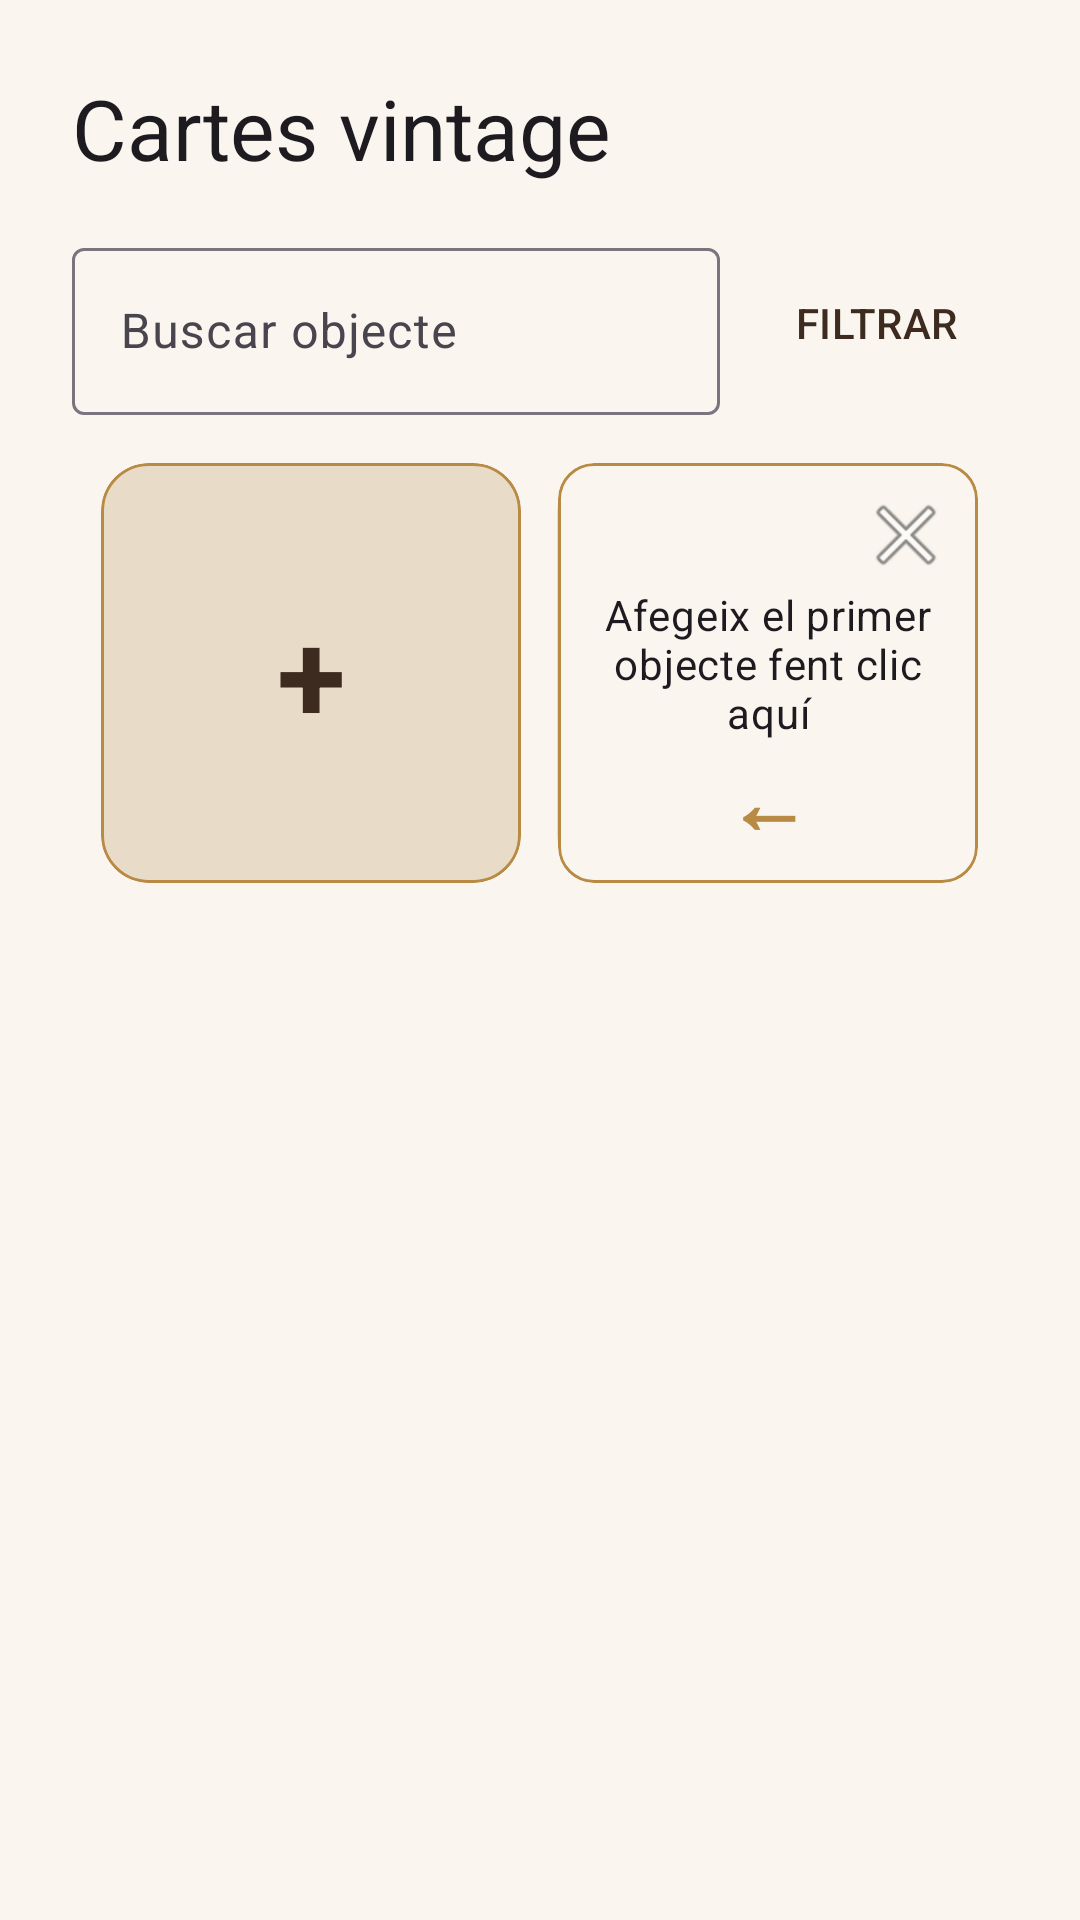

Android layout source for this screen:
<!-- AndroidManifest.xml: application theme Theme.Kollect.Splash -->
<!-- res/layout/fragment_collection_detail.xml -->
<?xml version="1.0" encoding="utf-8"?>
<LinearLayout xmlns:android="http://schemas.android.com/apk/res/android"
    xmlns:app="http://schemas.android.com/apk/res-auto"
    android:layout_width="match_parent"
    android:layout_height="match_parent"
    android:orientation="vertical"
    android:padding="24dp">
    <TextView
        android:layout_width="wrap_content"
        android:layout_height="wrap_content"
        android:text="@string/vintage_cards_collection"
        android:textAppearance="?attr/textAppearanceHeadlineMedium" />
    <LinearLayout
        android:layout_width="match_parent"
        android:layout_height="wrap_content"
        android:layout_marginTop="16dp"
        android:gravity="center_vertical"
        android:orientation="horizontal">
        <com.google.android.material.textfield.TextInputLayout
            android:layout_width="0dp"
            android:layout_height="wrap_content"
            android:layout_weight="1"
            android:hint="@string/search_object">
            <com.google.android.material.textfield.TextInputEditText
                android:layout_width="match_parent"
                android:layout_height="wrap_content"
                android:inputType="text" />
        </com.google.android.material.textfield.TextInputLayout>
        <com.google.android.material.button.MaterialButton
            android:id="@+id/filterButton"
            style="@style/Widget.Material3.Button.TextButton"
            android:layout_width="wrap_content"
            android:layout_height="wrap_content"
            android:layout_marginStart="8dp"
            android:text="@string/filter" />
    </LinearLayout>
    <LinearLayout
        android:layout_width="match_parent"
        android:layout_height="wrap_content"
        android:layout_marginTop="16dp"
        android:orientation="horizontal"
        android:gravity="top|center_horizontal">

        <com.google.android.material.card.MaterialCardView
            android:id="@+id/addObjectCard"
            android:layout_width="140dp"
            android:layout_height="140dp"
            android:clickable="true"
            android:focusable="true"
            android:foreground="?attr/selectableItemBackground"
            android:contentDescription="@string/add_objects"
            app:cardBackgroundColor="@color/beige"
            app:cardCornerRadius="16dp"
            app:strokeColor="@color/gold"
            app:strokeWidth="1dp">
            <TextView
                android:layout_width="match_parent"
                android:layout_height="match_parent"
                android:gravity="center"
                android:text="@string/plusSymbol"
                android:textColor="@color/brown_dark"
                android:textSize="42sp"
                android:textStyle="bold" />
        </com.google.android.material.card.MaterialCardView>

        <com.google.android.material.card.MaterialCardView
            android:id="@+id/collectionCoverCard"
            android:layout_width="140dp"
            android:layout_height="140dp"
            android:layout_marginStart="12dp"
            app:cardBackgroundColor="@color/warm_white"
            app:cardCornerRadius="16dp"
            app:strokeColor="@color/beige"
            app:strokeWidth="1dp">
            <ImageView
                android:id="@+id/collectionCoverImage"
                android:layout_width="72dp"
                android:layout_height="72dp"
                android:layout_gravity="center"
                android:contentDescription="@string/object_image"
                android:scaleType="centerInside"
                android:src="@drawable/user_profile" />
        </com.google.android.material.card.MaterialCardView>

        <com.google.android.material.card.MaterialCardView
            android:id="@+id/emptyCollectionGuide"
            android:layout_width="140dp"
            android:layout_height="140dp"
            android:layout_marginStart="-140dp"
            app:cardBackgroundColor="@color/cream"
            app:cardCornerRadius="12dp"
            app:strokeColor="@color/gold"
            app:strokeWidth="1dp">

            <LinearLayout
                android:layout_width="match_parent"
                android:layout_height="match_parent"
                android:orientation="vertical"
                android:padding="8dp">

                <ImageButton
                    android:id="@+id/closeEmptyCollectionGuide"
                    android:layout_width="32dp"
                    android:layout_height="32dp"
                    android:layout_gravity="end"
                    android:background="?attr/selectableItemBackgroundBorderless"
                    android:contentDescription="@string/close"
                    android:src="@android:drawable/ic_menu_close_clear_cancel" />

                <TextView
                    android:layout_width="match_parent"
                    android:layout_height="0dp"
                    android:layout_weight="1"
                    android:gravity="center"
                    android:text="@string/add_first_object"
                    android:textAppearance="?attr/textAppearanceBodyMedium" />

                <TextView
                    android:layout_width="match_parent"
                    android:layout_height="wrap_content"
                    android:gravity="center"
                    android:text="@string/BackArrow"
                    android:textColor="@color/gold"
                    android:textSize="28sp"
                    android:textStyle="bold" />
            </LinearLayout>
        </com.google.android.material.card.MaterialCardView>
    </LinearLayout>
    <androidx.recyclerview.widget.RecyclerView
        android:id="@+id/objectsRecyclerView"
        android:layout_width="match_parent"
        android:layout_height="0dp"
        android:layout_marginTop="12dp"
        android:layout_weight="1"
        android:clipToPadding="false"
        android:paddingBottom="16dp" />
</LinearLayout>
<!-- resources referenced by this layout -->
<resources>
  <color name="beige">#E8DCC8</color>
  <color name="brown_dark">#3D2B1F</color>
  <color name="cream">#FAF6EF</color>
  <color name="gold">#B88A44</color>
  <color name="warm_white">#FFFDF9</color>
  <string name="BackArrow">←</string>
  <string name="add_first_object">Afegeix el primer objecte fent clic aquí</string>
  <string name="add_objects">Afegir un objecte</string>
  <string name="close">Tancar</string>
  <string name="filter">FILTRAR</string>
  <string name="object_image">Imatge objecte</string>
  <string name="plusSymbol">+</string>
  <string name="search_object">Buscar objecte</string>
  <string name="vintage_cards_collection">Cartes vintage</string>
  <style name="Theme.Kollect.Splash" parent="Theme.Kollect">
          <item name="android:windowBackground">@color/cream</item>
          <item name="postSplashScreenTheme">@style/Theme.Kollect</item>
      </style>
  <style name="Theme.Kollect" parent="Theme.Material3.DayNight.NoActionBar">
          <item name="android:windowBackground">@color/cream</item>
          
          
          
          <item name="colorPrimary">@color/brown_dark</item>
          <item name="colorOnPrimary">@color/cream</item>
  
          
          <item name="colorSecondary">@color/gold</item>
          <item name="colorOnSecondary">@color/brown_dark</item>
  
          
          <item name="android:colorBackground">@color/cream</item>
          <item name="colorOnBackground">@color/text_primary</item>
  
          
          <item name="colorSurface">@color/warm_white</item>
          <item name="colorOnSurface">@color/text_primary</item>
  
          
          <item name="colorError">@color/error</item>
          <item name="colorOnError">@color/warm_white</item>
  
          
          <item name="android:statusBarColor">@color/brown_dark</item>
          <item name="android:navigationBarColor">@color/cream</item>
  
          
          <item name="android:windowLightStatusBar">false</item>
      </style>
  <color name="text_primary">#30241D</color>
  <color name="error">#A8443A</color>
</resources>
